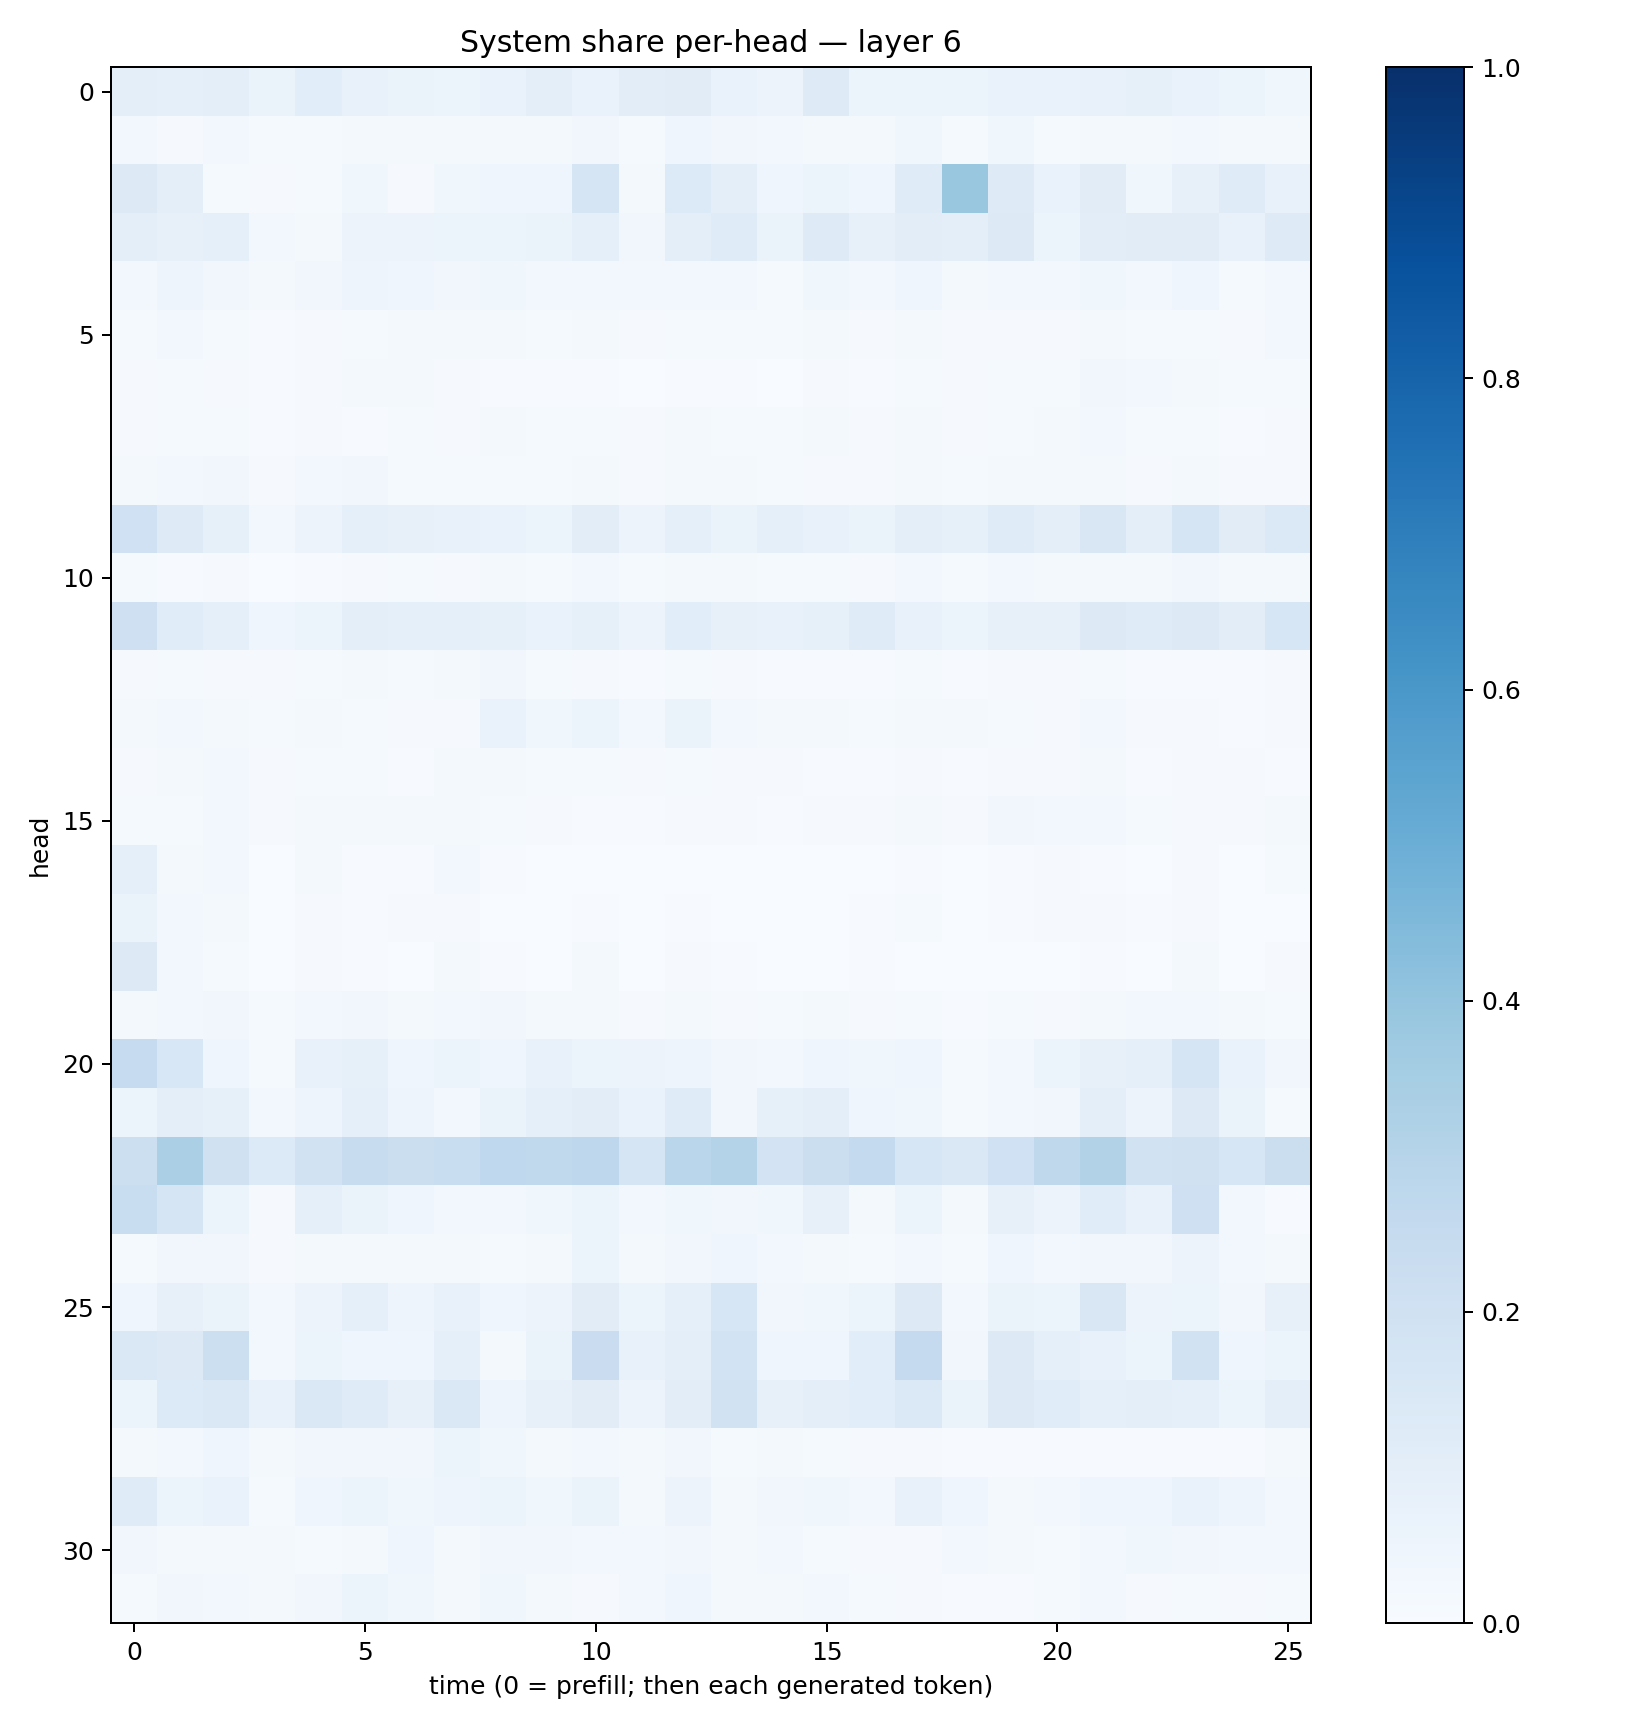

Values plotted in this chart, from the file beside it:
0.09828134, 0.0898374, 0.0945808, 0.0648778, 0.10626155, 0.07260167, 0.06273255, 0.060318183, 0.06689713, 0.093808174, 0.07028892, 0.104585506, 0.11225546, 0.0699286, 0.056233376, 0.12231115, 0.058741204, 0.060787924, 0.059525102, 0.06934367, 0.07020544, 0.07233505, 0.08476678, 0.06874528
0.02912, 0.008058, 0.02833, 0.01309, 0.01555, 0.01713, 0.0181, 0.01628, 0.01723, 0.01623, 0.03342, 0.01194, 0.04259, 0.03196, 0.02782, 0.02128, 0.0173, 0.03614, 0.01541, 0.03601, 0.01273, 0.02111, 0.01978, 0.02786
0.1274, 0.1015, 0.0154, 0.01131, 0.01428, 0.03761, 0.01149, 0.03725, 0.04216, 0.04077, 0.1658, 0.02165, 0.1339, 0.09447, 0.04034, 0.05407, 0.04015, 0.121, 0.3884, 0.1234, 0.06872, 0.1106, 0.03634, 0.07956
0.09433, 0.0806, 0.08602, 0.02371, 0.02229, 0.0578, 0.05566, 0.05374, 0.05381, 0.06427, 0.09109, 0.03236, 0.09772, 0.1188, 0.06614, 0.1218, 0.08096, 0.104, 0.1001, 0.1291, 0.06182, 0.1039, 0.1123, 0.11
0.02928, 0.04915, 0.03229, 0.02141, 0.03235, 0.04918, 0.04496, 0.03437, 0.0359, 0.02788, 0.02964, 0.02684, 0.02728, 0.02853, 0.0156, 0.03888, 0.02688, 0.04183, 0.02182, 0.02863, 0.02476, 0.03825, 0.02698, 0.03992
0.01387, 0.02529, 0.01537, 0.004665, 0.009378, 0.01379, 0.01618, 0.01972, 0.02255, 0.01478, 0.01569, 0.008809, 0.01405, 0.01274, 0.01467, 0.01925, 0.01033, 0.02111, 0.009789, 0.01048, 0.01018, 0.01701, 0.01344, 0.01457
0.009784, 0.01196, 0.008178, 0.0041, 0.009558, 0.02017, 0.01974, 0.01142, 0.007246, 0.004782, 0.006725, 0.003817, 0.006787, 0.004662, 0.003367, 0.009975, 0.007728, 0.01492, 0.007931, 0.01343, 0.01262, 0.03221, 0.02625, 0.02056
0.008668, 0.0124, 0.01422, 0.005509, 0.008678, 0.007532, 0.01269, 0.01031, 0.01774, 0.01185, 0.01524, 0.00952, 0.0179, 0.01374, 0.0136, 0.01632, 0.01066, 0.02275, 0.01123, 0.01474, 0.01832, 0.02408, 0.01274, 0.01236
0.01923, 0.02794, 0.0345, 0.01167, 0.02891, 0.03165, 0.01437, 0.01406, 0.01306, 0.01401, 0.01671, 0.01033, 0.0211, 0.01821, 0.01405, 0.01149, 0.01059, 0.02255, 0.01271, 0.01967, 0.01689, 0.02088, 0.01012, 0.01715
0.2029, 0.1226, 0.08347, 0.0235, 0.05532, 0.08687, 0.08049, 0.07572, 0.06917, 0.06127, 0.1035, 0.05788, 0.08783, 0.06598, 0.09141, 0.07495, 0.0629, 0.09654, 0.08242, 0.1192, 0.1015, 0.1523, 0.09704, 0.1655
0.01456, 0.006076, 0.01132, 0.002464, 0.006871, 0.01026, 0.01415, 0.009462, 0.0166, 0.01536, 0.02526, 0.01471, 0.02059, 0.01592, 0.01509, 0.01237, 0.01082, 0.02696, 0.01435, 0.02349, 0.02275, 0.02075, 0.02182, 0.0333
0.2102, 0.1145, 0.09374, 0.04241, 0.06038, 0.09931, 0.08874, 0.08933, 0.08227, 0.06825, 0.0838, 0.05748, 0.1074, 0.07938, 0.07637, 0.08328, 0.1195, 0.07627, 0.05131, 0.08022, 0.08146, 0.1277, 0.1198, 0.1311
0.01066, 0.01429, 0.009802, 0.01098, 0.01314, 0.02012, 0.01276, 0.01931, 0.03187, 0.01215, 0.009816, 0.007673, 0.01488, 0.01004, 0.006183, 0.007431, 0.007019, 0.01531, 0.006461, 0.009439, 0.009796, 0.01526, 0.006372, 0.005305
0.01935, 0.02932, 0.01822, 0.01279, 0.01687, 0.01448, 0.01035, 0.0106, 0.06773, 0.03742, 0.05131, 0.02587, 0.06307, 0.0247, 0.02206, 0.02087, 0.01319, 0.01964, 0.02002, 0.01275, 0.009027, 0.02355, 0.009661, 0.009521
0.01019, 0.01588, 0.02895, 0.008258, 0.0144, 0.01307, 0.00578, 0.01963, 0.01725, 0.01367, 0.01281, 0.009004, 0.01549, 0.01024, 0.007828, 0.006248, 0.004055, 0.009903, 0.006239, 0.008836, 0.008185, 0.01768, 0.005094, 0.01113
0.01491, 0.01331, 0.02689, 0.009388, 0.02168, 0.01681, 0.0197, 0.02179, 0.0151, 0.008326, 0.006342, 0.007446, 0.00984, 0.008067, 0.005616, 0.009857, 0.007825, 0.01945, 0.01049, 0.03133, 0.02905, 0.02556, 0.01558, 0.01104
0.09096, 0.02022, 0.02402, 0.003544, 0.02245, 0.004093, 0.004477, 0.02835, 0.005983, 0.0007413, 0.003654, 0.0009291, 0.002402, 0.003506, 0.001629, 0.001118, 0.00233, 0.005992, 0.00154, 0.005661, 0.009484, 0.007498, 0.002577, 0.01083
0.06349, 0.027, 0.02052, 0.002271, 0.00921, 0.005504, 0.01044, 0.0103, 0.003775, 0.002907, 0.004891, 0.001823, 0.004665, 0.003783, 0.002224, 0.0025, 0.004674, 0.01318, 0.002348, 0.00598, 0.009088, 0.007845, 0.005153, 0.01004
0.1301, 0.02656, 0.01413, 0.001964, 0.008991, 0.006044, 0.003166, 0.0174, 0.005023, 0.002107, 0.01776, 0.00187, 0.008372, 0.004965, 0.002695, 0.003341, 0.004346, 0.003798, 0.002204, 0.003846, 0.002381, 0.004767, 0.00246, 0.02123
0.02247, 0.02439, 0.03371, 0.01309, 0.02818, 0.03355, 0.02336, 0.02957, 0.03501, 0.01764, 0.01835, 0.01144, 0.0159, 0.01055, 0.01451, 0.01692, 0.009206, 0.01386, 0.006725, 0.01345, 0.009142, 0.02148, 0.02573, 0.02903
0.2471, 0.1533, 0.04175, 0.01469, 0.07057, 0.08459, 0.04149, 0.06097, 0.0415, 0.07567, 0.0526, 0.05755, 0.04864, 0.03276, 0.02628, 0.04137, 0.03543, 0.04244, 0.01318, 0.02913, 0.05094, 0.08004, 0.08826, 0.1708
0.05231, 0.09555, 0.08481, 0.02507, 0.04769, 0.08908, 0.04856, 0.02428, 0.06638, 0.08646, 0.1025, 0.06666, 0.121, 0.03176, 0.08288, 0.09996, 0.04626, 0.03737, 0.01534, 0.02375, 0.03196, 0.09887, 0.05835, 0.1296
0.218, 0.3355, 0.1963, 0.1362, 0.1928, 0.2356, 0.2259, 0.2313, 0.2674, 0.2643, 0.2759, 0.1694, 0.2885, 0.3056, 0.1824, 0.2265, 0.2546, 0.1622, 0.1411, 0.2005, 0.2703, 0.313, 0.1902, 0.1956
0.2319, 0.1699, 0.06177, 0.01084, 0.08717, 0.06434, 0.04535, 0.0287, 0.02672, 0.03655, 0.05232, 0.03004, 0.039, 0.03327, 0.03875, 0.07817, 0.02294, 0.06095, 0.01994, 0.07817, 0.05504, 0.1169, 0.07702, 0.2037
0.01231, 0.03409, 0.03174, 0.009556, 0.0165, 0.02142, 0.01958, 0.02155, 0.01489, 0.01892, 0.05181, 0.02062, 0.03241, 0.04508, 0.02916, 0.02134, 0.01409, 0.02792, 0.01501, 0.03939, 0.02444, 0.03291, 0.03236, 0.05506
0.04413, 0.0818, 0.06375, 0.0265, 0.05588, 0.08744, 0.04886, 0.07586, 0.04562, 0.05607, 0.1105, 0.0534, 0.08982, 0.1628, 0.03496, 0.03594, 0.0618, 0.1325, 0.02891, 0.06356, 0.05961, 0.15, 0.05821, 0.05285
0.1455, 0.1317, 0.2159, 0.02366, 0.06021, 0.04302, 0.03907, 0.0873, 0.02334, 0.06278, 0.2279, 0.07267, 0.09692, 0.1856, 0.0433, 0.04448, 0.1091, 0.2525, 0.03382, 0.1273, 0.08618, 0.07267, 0.05341, 0.1898
0.05889, 0.1346, 0.1479, 0.0721, 0.1456, 0.1183, 0.0797, 0.1414, 0.04879, 0.0792, 0.1117, 0.05506, 0.1031, 0.1903, 0.07951, 0.09496, 0.1076, 0.1382, 0.06336, 0.1258, 0.1157, 0.09245, 0.09654, 0.09326
0.02272, 0.02458, 0.03934, 0.02092, 0.03296, 0.0349, 0.03399, 0.05454, 0.03841, 0.0195, 0.02773, 0.02087, 0.03481, 0.01485, 0.0223, 0.01396, 0.008164, 0.008996, 0.006584, 0.004595, 0.004754, 0.006166, 0.005243, 0.007452
0.1192, 0.05258, 0.0668, 0.01524, 0.03923, 0.05961, 0.03618, 0.04956, 0.05331, 0.0361, 0.06576, 0.01648, 0.05713, 0.0207, 0.03385, 0.03766, 0.02639, 0.07242, 0.03953, 0.02255, 0.02497, 0.04614, 0.04306, 0.06723
0.03344, 0.02197, 0.01608, 0.02093, 0.01316, 0.01986, 0.04512, 0.01652, 0.03446, 0.03266, 0.02463, 0.02956, 0.03257, 0.01784, 0.02694, 0.01478, 0.008604, 0.008526, 0.02893, 0.02263, 0.01302, 0.03098, 0.03753, 0.03235
0.01355, 0.03285, 0.02458, 0.01629, 0.03264, 0.05129, 0.03779, 0.02325, 0.03624, 0.01606, 0.01162, 0.02447, 0.04009, 0.01999, 0.01766, 0.02395, 0.0136, 0.01028, 0.005307, 0.006863, 0.01307, 0.02421, 0.009123, 0.01329
